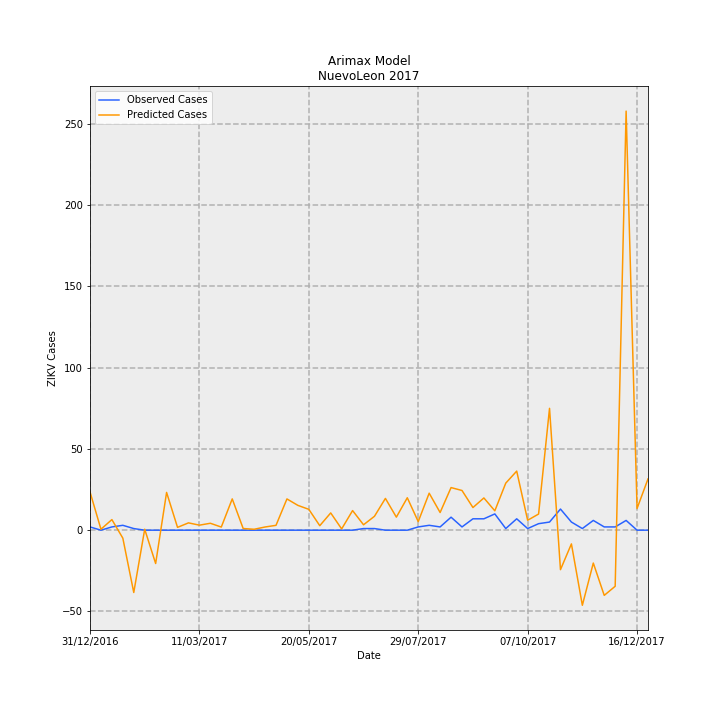

The data file committed next to this chart (first rows):
Date, predictions_incidence, observed_incidence, Predicted Cases, Observed Cases, error
31/12/2016, 0.4599, 0.03907, 23.54, 2.0, -21.54
07/01/2017, 0.01146, 0.0, 0.5869, 0.0, -0.5869
14/01/2017, 0.1271, 0.03907, 6.509, 2.0, -4.509
21/01/2017, -0.09558, 0.0586, -4.893, 3.0, 7.893
28/01/2017, -0.7488, 0.01953, -38.34, 1.0, 39.34
04/02/2017, 0.01145, 0.0, 0.5861, 0.0, -0.5861
11/02/2017, -0.4006, 0.0, -20.51, 0.0, 20.51
18/02/2017, 0.4537, 0.0, 23.23, 0.0, -23.23
25/02/2017, 0.03376, 0.0, 1.728, 0.0, -1.728
04/03/2017, 0.08791, 0.0, 4.501, 0.0, -4.501
11/03/2017, 0.06038, 0.0, 3.091, 0.0, -3.091
18/03/2017, 0.08309, 0.0, 4.254, 0.0, -4.254
25/03/2017, 0.03742, 0.0, 1.916, 0.0, -1.916
01/04/2017, 0.376, 0.0, 19.25, 0.0, -19.25
08/04/2017, 0.02, 0.0, 1.024, 0.0, -1.024
15/04/2017, 0.01101, 0.0, 0.5636, 0.0, -0.5636
22/04/2017, 0.03827, 0.0, 1.959, 0.0, -1.959
29/04/2017, 0.05822, 0.0, 2.98, 0.0, -2.98
06/05/2017, 0.3755, 0.0, 19.23, 0.0, -19.23
13/05/2017, 0.2981, 0.0, 15.26, 0.0, -15.26
20/05/2017, 0.2505, 0.0, 12.83, 0.0, -12.83
27/05/2017, 0.05391, 0.0, 2.76, 0.0, -2.76
03/06/2017, 0.2074, 0.0, 10.62, 0.0, -10.62
10/06/2017, 0.0151, 0.0, 0.7729, 0.0, -0.7729
17/06/2017, 0.2356, 0.0, 12.06, 0.0, -12.06
24/06/2017, 0.06493, 0.01953, 3.324, 1.0, -2.324
01/07/2017, 0.167, 0.01953, 8.548, 1.0, -7.548
08/07/2017, 0.3818, 0.0, 19.55, 0.0, -19.55
15/07/2017, 0.1566, 0.0, 8.016, 0.0, -8.016
22/07/2017, 0.3896, 0.0, 19.95, 0.0, -19.95
29/07/2017, 0.1031, 0.03907, 5.278, 2.0, -3.278
05/08/2017, 0.4446, 0.0586, 22.76, 3.0, -19.76
12/08/2017, 0.2125, 0.03907, 10.88, 2.0, -8.881
19/08/2017, 0.5121, 0.1563, 26.22, 8.0, -18.22
26/08/2017, 0.477, 0.03907, 24.42, 2.0, -22.42
02/09/2017, 0.2721, 0.1367, 13.93, 7, -6.933
09/09/2017, 0.3874, 0.1367, 19.83, 7, -12.83
16/09/2017, 0.2328, 0.1953, 11.92, 10.0, -1.918
23/09/2017, 0.5656, 0.01953, 28.95, 1.0, -27.95
30/09/2017, 0.71, 0.1367, 36.35, 7, -29.35
07/10/2017, 0.1192, 0.01953, 6.105, 1.0, -5.105
14/10/2017, 0.1942, 0.07813, 9.94, 4.0, -5.94
21/10/2017, 1.464, 0.09767, 74.97, 5.0, -69.97
28/10/2017, -0.4745, 0.2539, -24.29, 13.0, 37.29
04/11/2017, -0.1649, 0.09767, -8.44, 5.0, 13.44
11/11/2017, -0.9027, 0.01953, -46.21, 1.0, 47.21
18/11/2017, -0.3951, 0.1172, -20.22, 6.0, 26.22
25/11/2017, -0.7834, 0.03907, -40.11, 2.0, 42.11
02/12/2017, -0.6742, 0.03907, -34.51, 2.0, 36.51
09/12/2017, 5.037, 0.1172, 257.8, 6.0, -251.8
16/12/2017, 0.2607, 0.0, 13.35, 0.0, -13.35
23/12/2017, 0.616, 0.0, 31.54, 0.0, -31.54
